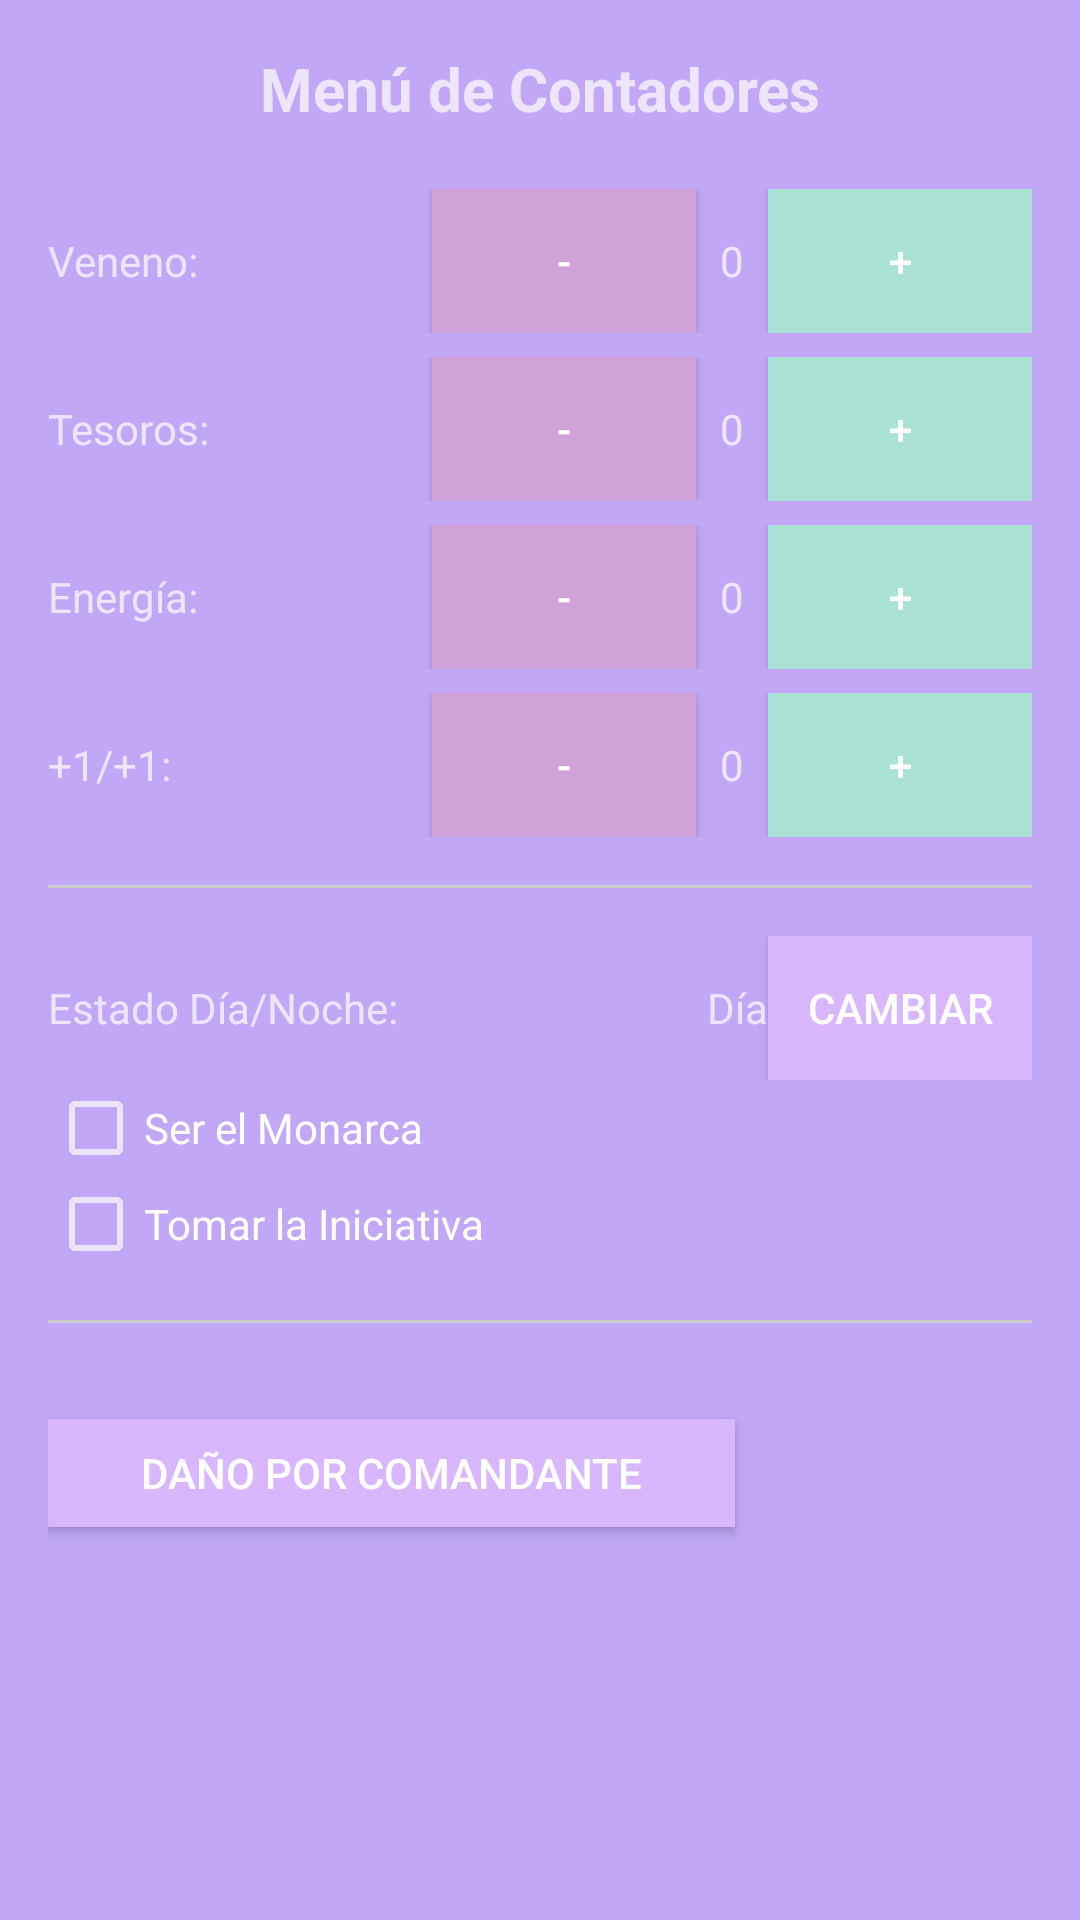

Reconstruct the res/layout file that produces this screen, plus the resources it refers to.
<!-- AndroidManifest.xml: application theme Theme.AppCompat.NoActionBar -->
<!-- res/layout/dialog_menu_contadores.xml -->
<?xml version="1.0" encoding="utf-8"?>
<ScrollView xmlns:android="http://schemas.android.com/apk/res/android"
    android:layout_width="match_parent"
    android:layout_height="wrap_content"
    android:padding="16dp"
    android:background="@color/cp_light_primary">

    <RelativeLayout
        android:layout_width="match_parent"
        android:layout_height="wrap_content">

        <LinearLayout
            android:id="@+id/content_layout"
            android:layout_width="match_parent"
            android:layout_height="wrap_content"
            android:orientation="vertical">

            
            <TextView
                android:layout_width="match_parent"
                android:layout_height="wrap_content"
                android:text="Menú de Contadores"
                android:textSize="20sp"
                android:textStyle="bold"
                android:gravity="center"

                android:paddingBottom="12dp" />

            
            <LinearLayout
                android:layout_width="match_parent"
                android:layout_height="wrap_content"
                android:orientation="horizontal"
                android:gravity="center_vertical"
                android:paddingTop="8dp">
                <TextView
                    android:layout_width="0dp"
                    android:layout_height="wrap_content"
                    android:layout_weight="1"
                    android:text="@string/veneno" />
                <Button
                    android:id="@+id/btn_veneno_menos"
                    android:layout_width="wrap_content"
                    android:layout_height="wrap_content"
                    android:background="@color/cp_team1_primary"
                    android:text="@string/menos" />
                <TextView
                    android:id="@+id/tv_veneno"
                    android:layout_width="wrap_content"
                    android:layout_height="wrap_content"
                    android:text="@string/veneno_cont"
                    android:padding="8dp" />
                <Button
                    android:id="@+id/btn_veneno_mas"
                    android:layout_width="wrap_content"
                    android:layout_height="wrap_content"
                    android:background="@color/cp_team2_primary"
                    android:text="@string/mas" />
            </LinearLayout>

            
            <LinearLayout
                android:orientation="horizontal"
                android:layout_width="match_parent"
                android:layout_height="wrap_content"
                android:gravity="center_vertical"
                android:paddingTop="8dp">
                <TextView
                    android:layout_width="0dp"
                    android:layout_height="wrap_content"
                    android:layout_weight="1"
                    android:text="@string/tesoros" />
                <Button
                    android:id="@+id/btn_tesoros_menos"
                    android:layout_width="wrap_content"
                    android:background="@color/cp_team1_primary"
                    android:layout_height="wrap_content"
                    android:text="@string/menos" />
                <TextView
                    android:id="@+id/tv_tesoros"
                    android:layout_width="wrap_content"
                    android:layout_height="wrap_content"
                    android:text="@string/tesoro_cont"
                    android:padding="8dp" />
                <Button
                    android:id="@+id/btn_tesoros_mas"
                    android:layout_width="wrap_content"
                    android:layout_height="wrap_content"
                    android:background="@color/cp_team2_primary"
                    android:text="@string/mas" />
            </LinearLayout>

            
            <LinearLayout
                android:orientation="horizontal"
                android:layout_width="match_parent"
                android:layout_height="wrap_content"
                android:gravity="center_vertical"
                android:paddingTop="8dp">
                <TextView
                    android:layout_width="0dp"
                    android:layout_height="wrap_content"
                    android:layout_weight="1"
                    android:text="@string/energ_a" />
                <Button
                    android:id="@+id/btn_energia_menos"
                    android:layout_width="wrap_content"
                    android:layout_height="wrap_content"
                    android:background="@color/cp_team1_primary"
                    android:text="@string/menos" />
                <TextView
                    android:id="@+id/tv_energia"
                    android:layout_width="wrap_content"
                    android:layout_height="wrap_content"
                    android:text="@string/energia_cont"
                    android:padding="8dp" />
                <Button
                    android:id="@+id/btn_energia_mas"
                    android:layout_width="wrap_content"
                    android:layout_height="wrap_content"
                    android:background="@color/cp_team2_primary"
                    android:text="@string/mas" />
            </LinearLayout>

            
            <LinearLayout
                android:orientation="horizontal"
                android:layout_width="match_parent"
                android:layout_height="wrap_content"
                android:gravity="center_vertical"
                android:paddingTop="8dp">
                <TextView
                    android:layout_width="0dp"
                    android:layout_height="wrap_content"
                    android:layout_weight="1"
                    android:text="@string/_1_1" />
                <Button
                    android:id="@+id/btn_mas_uno_menos"
                    android:layout_width="wrap_content"
                    android:layout_height="wrap_content"
                    android:background="@color/cp_team1_primary"
                    android:text="@string/menos" />
                <TextView
                    android:id="@+id/tv_mas_uno"
                    android:layout_width="wrap_content"
                    android:layout_height="wrap_content"
                    android:text="@string/mas_uno_mas_uno_cont"
                    android:padding="8dp" />
                <Button
                    android:id="@+id/btn_mas_uno_mas"
                    android:layout_width="wrap_content"
                    android:layout_height="wrap_content"
                    android:background="@color/cp_team2_primary"
                    android:text="@string/mas" />
            </LinearLayout>

            
            <View
                android:layout_width="match_parent"
                android:layout_height="1dp"
                android:background="#CCCCCC"
                android:layout_marginVertical="16dp" />

            
            <LinearLayout
                android:orientation="horizontal"
                android:layout_width="match_parent"
                android:layout_height="wrap_content"
                android:gravity="center_vertical">
                <TextView
                    android:layout_width="0dp"
                    android:layout_height="wrap_content"
                    android:layout_weight="1"
                    android:text="@string/estado_d_a_noche" />
                <TextView
                    android:id="@+id/tv_estado_dia_noche"
                    android:layout_width="wrap_content"
                    android:layout_height="wrap_content"
                    android:text="@string/d_a" />
                <Button
                    android:id="@+id/btn_toggle_dia_noche"
                    android:layout_width="wrap_content"
                    android:layout_height="wrap_content"
                    android:background="@color/cp_light_button"
                    android:text="@string/cambiar" />
            </LinearLayout>

            
            <CheckBox
                android:id="@+id/cb_monarca"
                android:layout_width="wrap_content"
                android:layout_height="wrap_content"
                android:text="@string/ser_el_monarca" />

            <CheckBox
                android:id="@+id/cb_iniciativa"
                android:layout_width="wrap_content"
                android:layout_height="wrap_content"
                android:text="@string/tomar_la_iniciativa" />

            <View
                android:layout_width="match_parent"
                android:layout_height="1dp"
                android:background="#CCCCCC"
                android:layout_marginVertical="16dp" />

            <Button
                android:id="@+id/btn_dano_comandante"
                android:layout_width="229dp"
                android:layout_height="36dp"
                android:layout_marginTop="16dp"
                android:layout_marginEnd="0dp"
                android:layout_marginRight="0dp"
                android:layout_marginBottom="8dp"
                android:background="@color/cp_light_button"
                android:text="@string/da_o_por_comandante" />


        </LinearLayout>
        
    </RelativeLayout>
</ScrollView>
<!-- resources referenced by this layout -->
<resources>
  <color name="cp_light_button">#D9B7FF</color>
  <color name="cp_light_primary">#C1A7F6</color>
  <color name="cp_team1_primary">#D1A2D8</color>
  <color name="cp_team2_primary">#A9E1D5</color>
  <string name="_1_1">+1/+1:</string>
  <string name="cambiar">Cambiar</string>
  <string name="d_a">Día</string>
  <string name="da_o_por_comandante">Daño por comandante</string>
  <string name="energ_a">Energía:</string>
  <string name="energia_cont">0</string>
  <string name="estado_d_a_noche">Estado Día/Noche:</string>
  <string name="mas">+</string>
  <string name="mas_uno_mas_uno_cont">0</string>
  <string name="menos">-</string>
  <string name="ser_el_monarca">Ser el Monarca</string>
  <string name="tesoro_cont">0</string>
  <string name="tesoros">Tesoros:</string>
  <string name="tomar_la_iniciativa">Tomar la Iniciativa</string>
  <string name="veneno">Veneno:</string>
  <string name="veneno_cont">0</string>
</resources>
